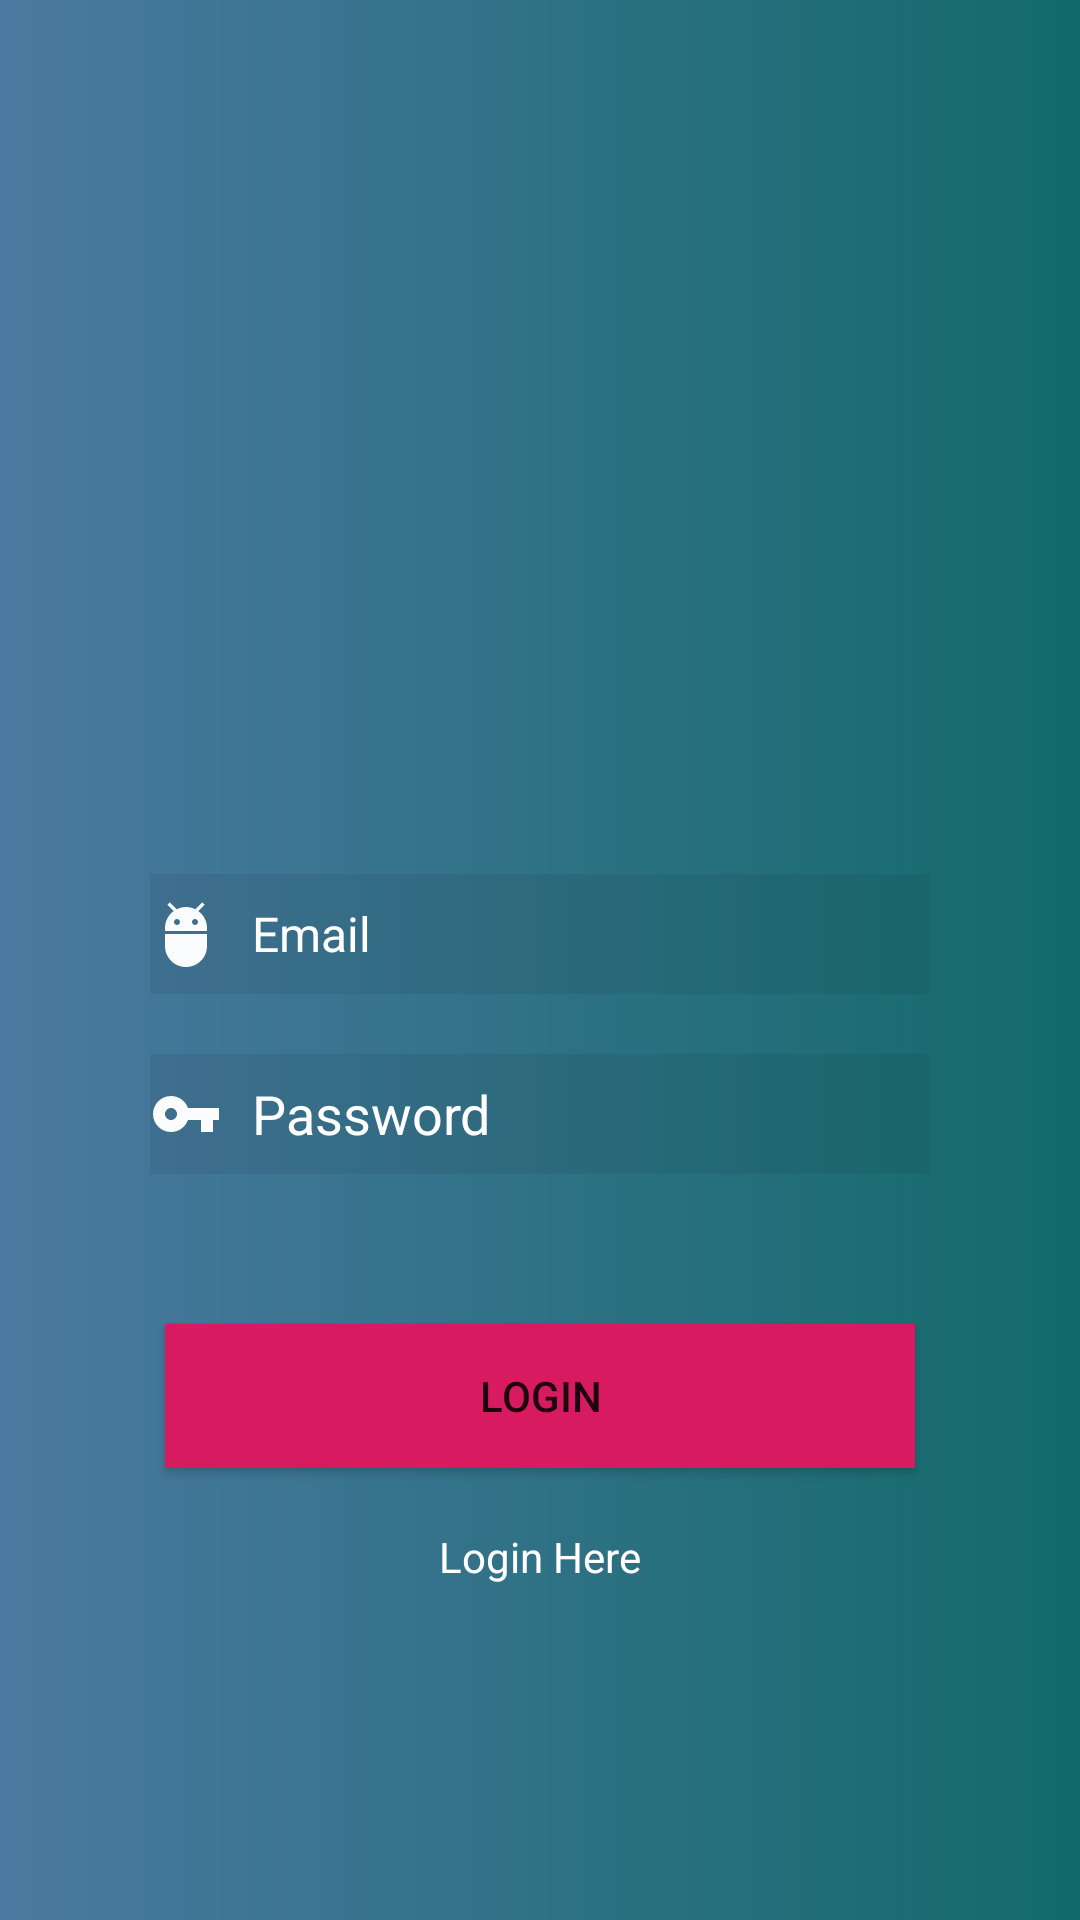

Write the Android layout XML for this screen, with the resource values it uses.
<!-- AndroidManifest.xml: application theme AppTheme -->
<!-- res/layout/activity_register.xml -->
<?xml version="1.0" encoding="utf-8"?>
<RelativeLayout
    xmlns:android="http://schemas.android.com/apk/res/android"
    xmlns:app="http://schemas.android.com/apk/res-auto"
    xmlns:tools="http://schemas.android.com/tools"
    android:layout_width="match_parent"
    android:layout_height="match_parent"
    tools:ignore="HardcodedText"
    android:background="@drawable/gradient_signup">
    <LinearLayout
        android:layout_width="match_parent"
        android:layout_centerInParent="true"
        android:padding="50dp"
        android:orientation="vertical"
        android:layout_height="wrap_content">
        <ImageView
            android:id="@+id/imageView"
            android:layout_width="120dp"
            android:layout_height="150dp"
            android:layout_gravity="center"
            app:srcCompat="@drawable/voting" />

        <EditText
            android:id="@+id/editTextEmail"
            android:layout_width="match_parent"
            android:layout_height="40dp"
            android:layout_gravity="center"
            android:layout_marginTop="30dp"
            android:layout_marginBottom="20dp"
            android:background="#11000000"
            android:drawableStart="@drawable/ic_adb_black_24dp"
            android:hint="Email"
            android:textColor="@color/caldroid_white"
            android:drawablePadding="10dp"
            android:textColorHint="@color/caldroid_white"
            android:inputType="textEmailAddress"
            android:textSize="16sp"
            />

        <EditText
            android:id="@+id/editTextPassword"
            android:layout_width="match_parent"
            android:drawablePadding="10dp"
            android:layout_height="40dp"
            android:background="#11000000"
            android:layout_gravity="center"
            android:textColorHint="@color/caldroid_white"
            android:drawableStart="@drawable/ic_vpn_key_black_24dp"
            android:textColor="@color/caldroid_white"
            android:ems="10"
            android:hint="Password"
            android:inputType="textPassword"
            />


        <Button
            android:layout_marginTop="50dp"
            android:id="@+id/LoginButton"
            android:layout_width="250dp"
            android:layout_height="wrap_content"
            android:layout_gravity="center"
            android:text="Login"
            android:background="@color/colorAccent"
            />

        <TextView
            android:id="@+id/textViewLogin"
            android:layout_marginTop="20dp"
            android:layout_width="wrap_content"
            android:textColor="@color/caldroid_white"
            android:layout_height="wrap_content"
            android:text="Login Here"
            android:layout_gravity="center" />

        <ProgressBar
            android:id="@+id/progressbar"
            android:layout_marginTop="30dp"
            android:layout_width="match_parent"
            android:layout_height="wrap_content"
            android:visibility="gone"/>


    </LinearLayout>
</RelativeLayout>
<!-- resources referenced by this layout -->
<resources>
  <color name="caldroid_white">#FFFFFF</color>
  <color name="colorAccent">#D81B60</color>
  <!-- drawable gradient_signup (drawable) -->
  <?xml version="1.0" encoding="utf-8"?>
  <shape xmlns:android="http://schemas.android.com/apk/res/android"
      android:shape="rectangle">
      <gradient
          android:startColor="#4b79a1"
  
          android:endColor="#136a6a"
          android:angle="0"/>
      <corners
          android:radius="0dp"/>
  </shape>
  <!-- drawable ic_adb_black_24dp (drawable) -->
  <vector android:alpha="0.98" android:height="24dp"
      android:viewportHeight="24.0" android:viewportWidth="24.0"
      android:width="24dp" xmlns:android="http://schemas.android.com/apk/res/android">
      <path android:fillColor="#ffffff" android:pathData="M5,16c0,3.87 3.13,7 7,7s7,-3.13 7,-7v-4L5,12v4zM16.12,4.37l2.1,-2.1 -0.82,-0.83 -2.3,2.31C14.16,3.28 13.12,3 12,3s-2.16,0.28 -3.09,0.75L6.6,1.44l-0.82,0.83 2.1,2.1C6.14,5.64 5,7.68 5,10v1h14v-1c0,-2.32 -1.14,-4.36 -2.88,-5.63zM9,9c-0.55,0 -1,-0.45 -1,-1s0.45,-1 1,-1 1,0.45 1,1 -0.45,1 -1,1zM15,9c-0.55,0 -1,-0.45 -1,-1s0.45,-1 1,-1 1,0.45 1,1 -0.45,1 -1,1z"/>
  </vector>
  <!-- drawable ic_vpn_key_black_24dp (drawable) -->
  <vector android:alpha="0.98" android:height="24dp"
      android:tint="#ffffff" android:viewportHeight="24.0"
      android:viewportWidth="24.0" android:width="24dp" xmlns:android="http://schemas.android.com/apk/res/android">
      <path android:fillColor="#ffffff" android:pathData="M12.65,10C11.83,7.67 9.61,6 7,6c-3.31,0 -6,2.69 -6,6s2.69,6 6,6c2.61,0 4.83,-1.67 5.65,-4H17v4h4v-4h2v-4H12.65zM7,14c-1.1,0 -2,-0.9 -2,-2s0.9,-2 2,-2 2,0.9 2,2 -0.9,2 -2,2z"/>
  </vector>
  <style name="AppTheme" parent="Theme.AppCompat.Light.DarkActionBar">
          
          <item name="colorPrimary">@color/colorPrimary</item>
          <item name="colorPrimaryDark">@color/colorPrimaryDark</item>
          <item name="colorAccent">@color/colorAccent</item>
      </style>
  <color name="colorPrimary">#008577</color>
  <color name="colorPrimaryDark">#00574B</color>
</resources>
